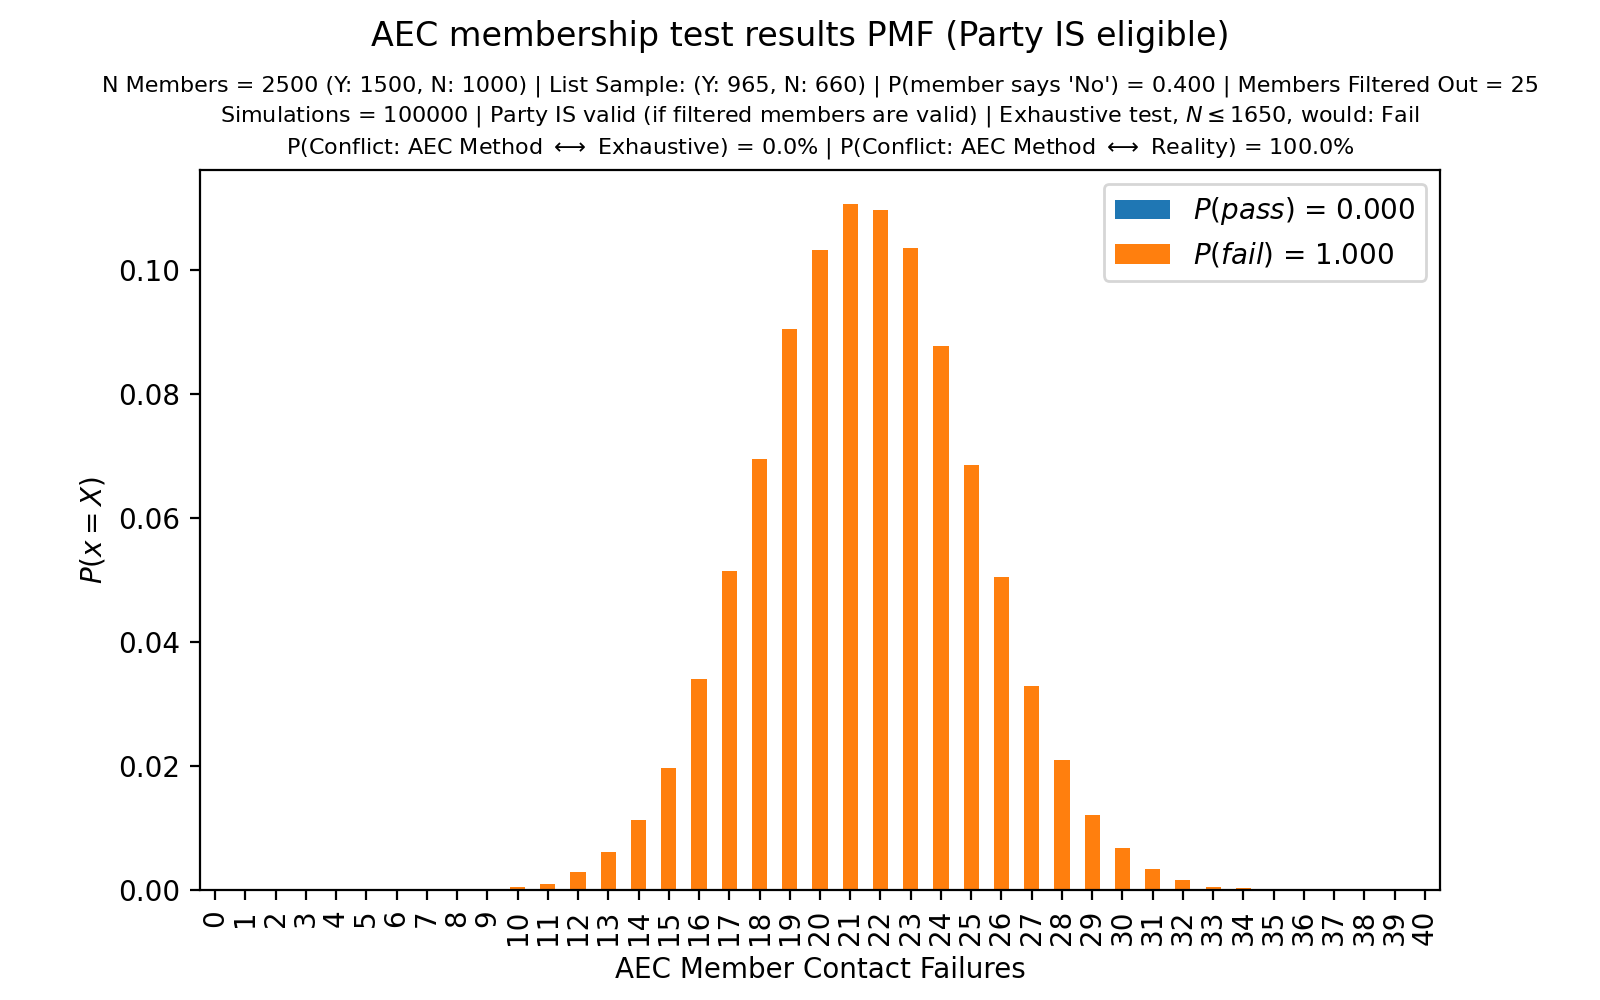

The table this chart was drawn from, first rows:
, $P(pass)$ = 0.000, $P(fail)$ = 1.000
0, 0.0, 0.0
1, 0.0, 0.0
2, 0.0, 0.0
3, 0.0, 0.0
4, 0.0, 0.0
5, 0.0, 0.0
6, 0.0, 0.0
7, 3e-05, 0.0
8, 0.0, 3e-05
9, 0.0, 0.00015
10, 0.0, 0.00051
11, 0.0, 0.00103
12, 0.0, 0.00286
13, 0.0, 0.00619
14, 0.0, 0.01131
15, 0.0, 0.01973
16, 0.0, 0.03408
17, 0.0, 0.05143
18, 0.0, 0.06954
19, 0.0, 0.09043
20, 0.0, 0.1032
21, 0.0, 0.1106
22, 0.0, 0.1097
23, 0.0, 0.1036
24, 0.0, 0.08774
25, 0.0, 0.0685
26, 0.0, 0.05043
27, 0.0, 0.03282
28, 0.0, 0.02092
29, 0.0, 0.01212
30, 0.0, 0.00685
31, 0.0, 0.00344
32, 0.0, 0.00163
33, 0.0, 0.00054
34, 0.0, 0.00025
35, 0.0, 7e-05
36, 0.0, 2e-05
37, 0.0, 1e-05
38, 0.0, 0.0
39, 0.0, 1e-05
40, 0.0, 0.0
